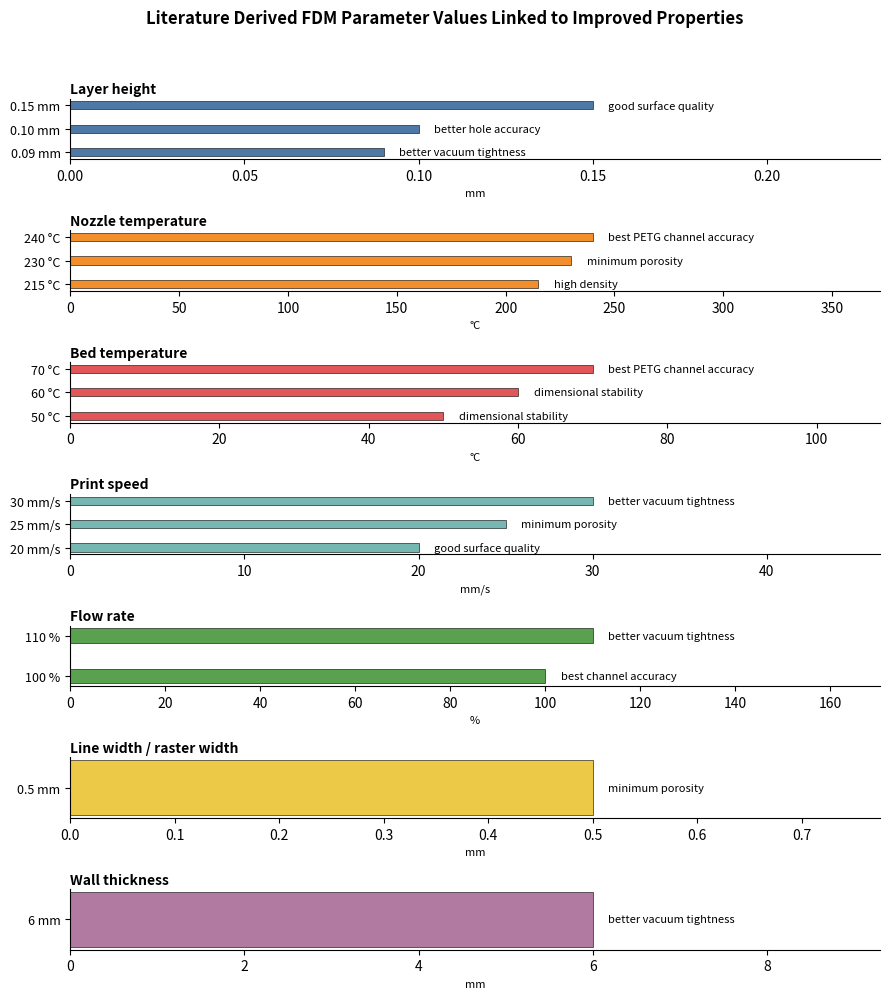

The script that saved this image:
import pandas as pd
import matplotlib.pyplot as plt
import numpy as np

# -----------------------------
# Numeric literature values
# -----------------------------

numeric_data = [
    # parameter, value, unit, label, effect
    ("Layer height", 0.09, "mm", "0.09 mm", "better vacuum tightness"),
    ("Layer height", 0.10, "mm", "0.10 mm", "better hole accuracy"),
    ("Layer height", 0.15, "mm", "0.15 mm", "good surface quality"),

    ("Nozzle temperature", 215, "°C", "215 °C", "high density"),
    ("Nozzle temperature", 230, "°C", "230 °C", "minimum porosity"),
    ("Nozzle temperature", 240, "°C", "240 °C", "best PETG channel accuracy"),

    ("Bed temperature", 50, "°C", "50 °C", "dimensional stability"),
    ("Bed temperature", 60, "°C", "60 °C", "dimensional stability"),
    ("Bed temperature", 70, "°C", "70 °C", "best PETG channel accuracy"),

    ("Print speed", 20, "mm/s", "20 mm/s", "good surface quality"),
    ("Print speed", 25, "mm/s", "25 mm/s", "minimum porosity"),
    ("Print speed", 30, "mm/s", "30 mm/s", "better vacuum tightness"),

    ("Flow rate", 100, "%", "100 %", "best channel accuracy"),
    ("Flow rate", 110, "%", "110 %", "better vacuum tightness"),

    ("Line width / raster width", 0.5, "mm", "0.5 mm", "minimum porosity"),

    ("Wall thickness", 6, "mm", "6 mm", "better vacuum tightness"),

]

df_num = pd.DataFrame(
    numeric_data,
    columns=["Parameter", "Value", "Unit", "Label", "Effect"]
)

parameter_order = [
    "Layer height",
    "Nozzle temperature",
    "Bed temperature",
    "Print speed",
    "Flow rate",
    "Line width / raster width",
    "Wall thickness",
    #"Channel diameter"
]

colors = {
    "Layer height": "#4E79A7",
    "Nozzle temperature": "#F28E2B",
    "Bed temperature": "#E15759",
    "Print speed": "#76B7B2",
    "Flow rate": "#59A14F",
    "Line width / raster width": "#EDC948",
    "Wall thickness": "#B07AA1",
    #"Channel diameter": "#FF9DA7",
}

# -----------------------------
# Plot numeric parameters
# -----------------------------

fig, axes = plt.subplots(
    nrows=len(parameter_order),
    ncols=1,
    figsize=(9, 10),
    sharex=False
)

for ax, parameter in zip(axes, parameter_order):
    group = df_num[df_num["Parameter"] == parameter].sort_values("Value")

    y = np.arange(len(group))

    ax.barh(
        y,
        group["Value"],
        height=0.35,
        color=colors[parameter],
        edgecolor="black",
        linewidth=0.4
    )

    ax.set_yticks(y)
    ax.set_yticklabels(group["Label"], fontsize=9)

    ax.set_title(parameter, loc="left", fontsize=10, fontweight="bold", pad=4)
    ax.set_xlabel(group["Unit"].iloc[0], fontsize=8)

    # Add effect text at bar end
    xmax = group["Value"].max()
    for i, row in enumerate(group.itertuples()):
        ax.text(
            row.Value + xmax * 0.03,
            i,
            row.Effect,
            va="center",
            fontsize=8
        )

    ax.set_xlim(0, xmax * 1.55)

    ax.spines["top"].set_visible(False)
    ax.spines["right"].set_visible(False)

plt.suptitle(
    "Literature Derived FDM Parameter Values Linked to Improved Properties",
    fontsize=12,
    fontweight="bold",
    y=0.995
)

plt.tight_layout(rect=[0, 0, 1, 0.97])
plt.show()
